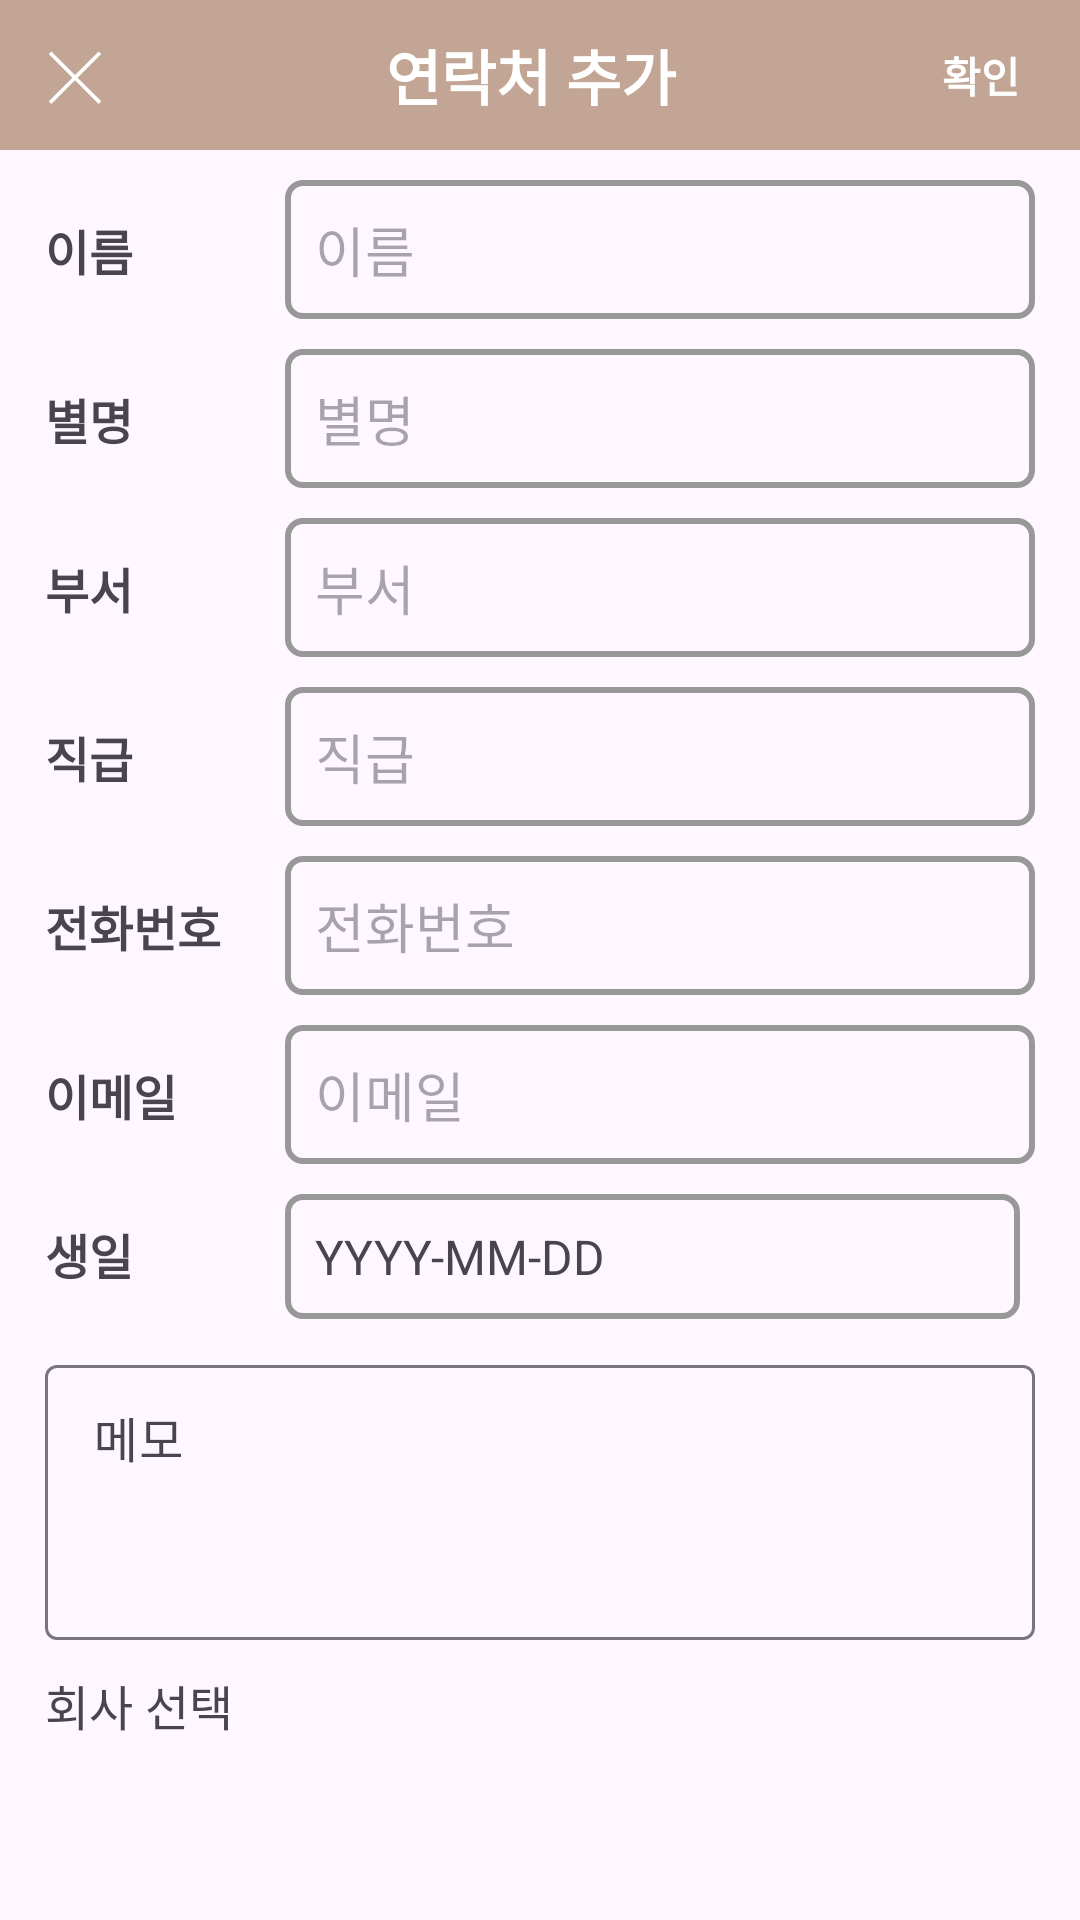

Android layout source for this screen:
<!-- AndroidManifest.xml: application theme Theme.ls_m_v1 -->
<!-- res/layout/activity_add_personal.xml -->
<?xml version="1.0" encoding="utf-8"?>
<LinearLayout xmlns:android="http://schemas.android.com/apk/res/android"
    xmlns:tools="http://schemas.android.com/tools"
    android:layout_width="match_parent"
    android:layout_height="match_parent"
    android:orientation="vertical"
    tools:context=".p_contect.AddPersonal"
    >

    <LinearLayout
        android:layout_width="match_parent"
        android:layout_height="wrap_content"
        android:orientation="horizontal"
        android:background="@color/sand"
        android:padding="10dp"
        android:layout_marginBottom="10dp">

        <ImageView
            android:id="@+id/backButton_1"
            android:layout_width="30dp"
            android:layout_height="30dp"
            android:layout_gravity="center"
            android:gravity="start"
            android:src="@drawable/backbutton" />

        <TextView
            android:layout_width="wrap_content"
            android:layout_height="wrap_content"
            android:layout_gravity="center"
            android:layout_weight="1"
            android:gravity="center"
            android:textSize="20sp"
            android:textColor="#fff"
            android:textStyle="bold"
            android:text="연락처 추가" />

        <TextView
            android:id="@+id/submit"
            android:layout_width="wrap_content"
            android:layout_height="wrap_content"
            android:layout_gravity="center"
            android:layout_marginRight="10dp"
            android:gravity="right"
            android:textStyle="bold"
            android:textColor="@color/white"
            android:text="확인" />

    </LinearLayout>

    <ScrollView
        android:layout_width="match_parent"
        android:layout_height="match_parent"
        android:layout_marginStart="15dp"
        android:layout_marginEnd="15dp">

        <LinearLayout
            android:layout_width="match_parent"
            android:layout_height="wrap_content"
            android:orientation="vertical">


            <LinearLayout
                android:layout_width="match_parent"
                android:layout_height="wrap_content"
                android:orientation="vertical"
                tools:ignore="MissingConstraints">
            <LinearLayout
                android:layout_width="match_parent"
                android:layout_height="wrap_content"
                android:orientation="horizontal"
                android:layout_marginBottom="10dp">
                <TextView
                    android:layout_width="80dp"
                    android:layout_height="wrap_content"
                    android:text="이름"
                    android:textSize="16sp"
                    android:textStyle="bold"/>
                <EditText
                    android:id="@+id/personalContactName"
                    android:layout_width="match_parent"
                    android:layout_height="wrap_content"
                    android:background="@drawable/textview_layout_bg"
                    android:padding="10dp"
                    android:hint="이름" />
            </LinearLayout>

                <LinearLayout
                    android:layout_width="match_parent"
                    android:layout_height="wrap_content"
                    android:orientation="horizontal"
                    android:layout_marginBottom="10dp">
                    <TextView
                        android:layout_width="80dp"
                        android:layout_height="wrap_content"
                        android:text="별명"
                        android:textSize="16sp"
                        android:textStyle="bold"/>
                    <EditText
                        android:id="@+id/personalContactNickName"
                        android:layout_width="match_parent"
                        android:layout_height="wrap_content"
                        android:background="@drawable/textview_layout_bg"
                        android:padding="10dp"
                        android:hint="별명" />
                </LinearLayout>

                <LinearLayout
                    android:layout_width="match_parent"
                    android:layout_height="wrap_content"
                    android:orientation="horizontal"
                    android:layout_marginBottom="10dp">
                    <TextView
                        android:layout_width="80dp"
                        android:layout_height="wrap_content"
                        android:text="부서"
                        android:textSize="16sp"
                        android:textStyle="bold"/>
                    <EditText
                        android:id="@+id/departmentName"
                        android:layout_width="match_parent"
                        android:layout_height="wrap_content"
                        android:background="@drawable/textview_layout_bg"
                        android:padding="10dp"
                        android:hint="부서" />
                </LinearLayout>

                <LinearLayout
                    android:layout_width="match_parent"
                    android:layout_height="wrap_content"
                    android:orientation="horizontal"
                    android:layout_marginBottom="10dp">
                    <TextView
                        android:layout_width="80dp"
                        android:layout_height="wrap_content"
                        android:text="직급"
                        android:textSize="16sp"
                        android:textStyle="bold"/>
                    <EditText
                        android:id="@+id/positionName"
                        android:layout_width="match_parent"
                        android:layout_height="wrap_content"
                        android:background="@drawable/textview_layout_bg"
                        android:padding="10dp"
                        android:hint="직급" />
                </LinearLayout>

                <LinearLayout
                    android:layout_width="match_parent"
                    android:layout_height="wrap_content"
                    android:orientation="horizontal"
                    android:layout_marginBottom="10dp">
                    <TextView
                        android:layout_width="80dp"
                        android:layout_height="wrap_content"
                        android:text="전화번호"
                        android:textSize="16sp"
                        android:textStyle="bold"/>
                    <EditText
                        android:id="@+id/personalContactMP"
                        android:layout_width="match_parent"
                        android:layout_height="wrap_content"
                        android:background="@drawable/textview_layout_bg"
                        android:padding="10dp"
                        android:hint="전화번호"
                        android:inputType="phone" />
                </LinearLayout>

                <LinearLayout
                    android:layout_width="match_parent"
                    android:layout_height="wrap_content"
                    android:orientation="horizontal"
                    android:layout_marginBottom="10dp">
                    <TextView
                        android:layout_width="80dp"
                        android:layout_height="wrap_content"
                        android:text="이메일"
                        android:textSize="16sp"
                        android:textStyle="bold"/>
                    <EditText
                        android:id="@+id/personalContactEmail"
                        android:layout_width="match_parent"
                        android:layout_height="wrap_content"
                        android:background="@drawable/textview_layout_bg"
                        android:padding="10dp"
                        android:hint="이메일"
                        android:inputType="textWebEmailAddress" />
                </LinearLayout>

                <LinearLayout
                    android:layout_width="match_parent"
                    android:layout_height="wrap_content"
                    android:orientation="horizontal"
                    android:layout_marginBottom="10dp">
                    <TextView
                        android:layout_width="80dp"
                        android:layout_height="wrap_content"
                        android:text="생일"
                        android:textSize="16sp"
                        android:textStyle="bold"/>

                    <TextView
                        android:id="@+id/personalContactBirthday"
                        android:layout_width="0dp"
                        android:layout_height="wrap_content"
                        android:layout_weight="1"
                        android:layout_marginEnd="5dp"
                        android:background="@drawable/textview_layout_bg"
                        android:clickable="true"
                        android:focusable="false"
                        android:padding="10dp"
                        android:text="YYYY-MM-DD"
                        android:textSize="16sp" />
                </LinearLayout>


                <com.google.android.material.textfield.TextInputLayout
                    android:id="@+id/parsonalMemoLayout"
                    android:layout_width="match_parent"
                    android:layout_height="wrap_content"
                    android:importantForAutofill="no"
                    android:layout_marginBottom="10dp">

                    <com.google.android.material.textfield.TextInputEditText
                        android:id="@+id/personalContactMemo"
                        android:layout_width="match_parent"
                        android:layout_height="wrap_content"
                        android:gravity="top"
                        android:hint="메모"
                        android:inputType="textMultiLine"
                        android:minLines="3"
                        android:padding="16dp" />
                </com.google.android.material.textfield.TextInputLayout>
                <TextView
                    android:layout_width="match_parent"
                    android:layout_height="wrap_content"
                    android:textSize="16sp"
                    android:text="회사 선택" />
                <Spinner
                    android:id="@+id/spinner"
                    android:layout_width="match_parent"
                    android:layout_height="wrap_content"
                    android:background="@drawable/textview_layout_bg"
                    android:layout_marginBottom="10dp"/>

                <ViewStub
                    android:id="@+id/companyInfoStub"
                    android:layout_width="match_parent"
                    android:layout_height="wrap_content"
                    android:inflatedId="@+id/companyInfoLayout"
                    android:layout="@layout/company_info_layout"
                    android:visibility="visible"/>
            </LinearLayout>
        </LinearLayout>
    </ScrollView>
</LinearLayout>
<!-- res/layout/company_info_layout.xml (included above) -->
<?xml version="1.0" encoding="utf-8"?>
<LinearLayout xmlns:android="http://schemas.android.com/apk/res/android"
    android:layout_width="match_parent"
    android:layout_height="wrap_content"
    android:orientation="vertical">

    <LinearLayout
        android:layout_width="match_parent"
        android:layout_height="wrap_content"
        android:orientation="horizontal"
        android:layout_marginBottom="10dp">
        <TextView
            android:layout_width="80dp"
            android:layout_height="wrap_content"
            android:text="회사 이름"
            android:textSize="16sp"
            android:textStyle="bold"/>

        <EditText
            android:id="@+id/companyName"
            android:layout_width="match_parent"
            android:layout_height="wrap_content"
            android:padding="10dp"
            android:background="@drawable/textview_layout_bg"
            android:textSize="16sp"
            android:hint="회사 이름" />
    </LinearLayout>

    <LinearLayout
        android:layout_width="match_parent"
        android:layout_height="wrap_content"
        android:orientation="horizontal"
        android:layout_marginBottom="10dp">
        <TextView
            android:layout_width="80dp"
            android:layout_height="wrap_content"
            android:text="회사 전화"
            android:textSize="16sp"
            android:textStyle="bold"/>

        <EditText
            android:id="@+id/companyNumber"
            android:layout_width="match_parent"
            android:layout_height="wrap_content"
            android:padding="10dp"
            android:background="@drawable/textview_layout_bg"
            android:textSize="16sp"
            android:hint="회사 전화" />
    </LinearLayout>

    <LinearLayout
        android:layout_width="match_parent"
        android:layout_height="wrap_content"
        android:orientation="horizontal"
        android:layout_marginBottom="10dp">
        <TextView
            android:layout_width="80dp"
            android:layout_height="wrap_content"
            android:text="회사 주소"
            android:textSize="16sp"
            android:textStyle="bold"/>

        <EditText
            android:id="@+id/companyAddress"
            android:layout_width="match_parent"
            android:layout_height="wrap_content"
            android:padding="10dp"
            android:background="@drawable/textview_layout_bg"
            android:textSize="16sp"
            android:hint="회사 주소" />
    </LinearLayout>

    <LinearLayout
        android:layout_width="match_parent"
        android:layout_height="wrap_content"
        android:orientation="horizontal"
        android:layout_marginBottom="10dp">
        <TextView
            android:layout_width="80dp"
            android:layout_height="wrap_content"
            android:text="홈페이지"
            android:textSize="16sp"
            android:textStyle="bold"/>

        <EditText
            android:id="@+id/companyURL"
            android:layout_width="match_parent"
            android:layout_height="wrap_content"
            android:padding="10dp"
            android:background="@drawable/textview_layout_bg"
            android:textSize="16sp"
            android:inputType="textUri"
            android:hint="회사 홈페이지" />
    </LinearLayout>

    <LinearLayout
        android:layout_width="match_parent"
        android:layout_height="wrap_content"
        android:orientation="horizontal"
        android:layout_marginBottom="10dp">
        <TextView
            android:layout_width="80dp"
            android:layout_height="wrap_content"
            android:text="회사 팩스"
            android:textSize="16sp"
            android:textStyle="bold"/>

        <EditText
            android:id="@+id/companyFax"
            android:layout_width="match_parent"
            android:layout_height="wrap_content"
            android:inputType="phone"
            android:padding="10dp"
            android:background="@drawable/textview_layout_bg"
            android:textSize="16sp"
            android:hint="회사 팩스" />
    </LinearLayout>

</LinearLayout>
<!-- resources referenced by this layout -->
<resources>
  <color name="sand">#c2a594</color>
  <color name="white">#FFFFFFFF</color>
  <!-- drawable backbutton (drawable) -->
  <?xml version="1.0" encoding="utf-8"?>
  <vector xmlns:android="http://schemas.android.com/apk/res/android"
      android:width="24dp"
      android:height="24dp"
      android:viewportWidth="24"
      android:viewportHeight="24">
      <path
          android:fillColor="#fff"
          android:pathData="M18.3,5.7 L12,12 L5.7,5.7 L5,6.4 L11.3,12.7 L5,19 L5.7,19.7 L12,13.4 L18.3,19.7 L19,19 L12.7,12.7 L19,6.4 L18.3,5.7 Z"/>
  </vector>
  <!-- drawable textview_layout_bg (drawable) -->
  <?xml version="1.0" encoding="utf-8"?>
  <shape xmlns:android="http://schemas.android.com/apk/res/android">
      <stroke android:color="#989898" android:width="2dp"/>
      <corners android:radius="5dp"/>
  
  </shape>
  <style name="Theme.ls_m_v1" parent="Base.Theme.ls_m_v1" />
  <style name="Base.Theme.ls_m_v1" parent="Theme.Material3.DayNight.NoActionBar">
          
          
          <item name="android:windowLightStatusBar">false</item>
          <item name="android:statusBarColor">@color/sand</item>
      </style>
</resources>
